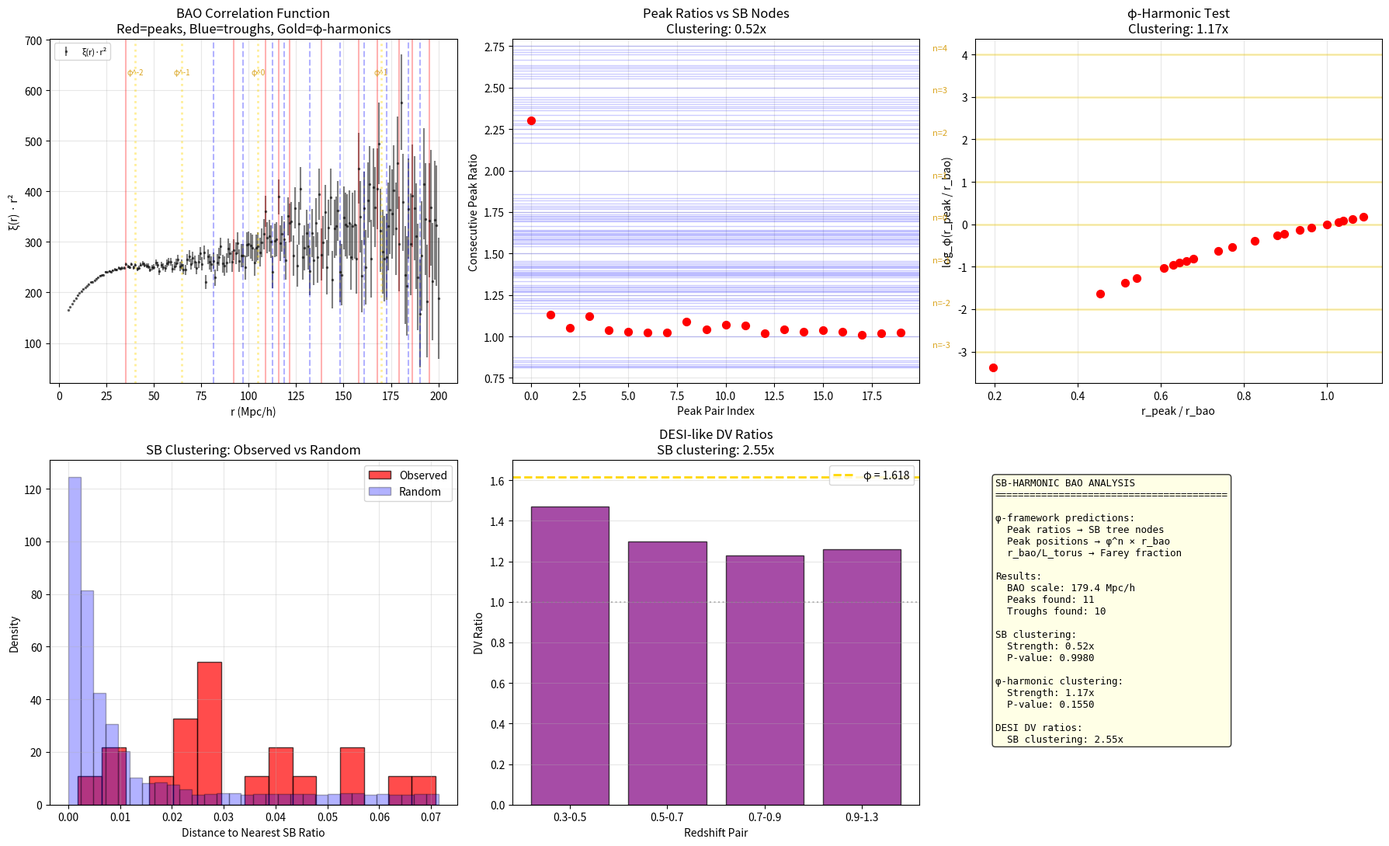

Here is the Python script that generated this plot: (Note: this script raises an exception after producing the figure.)
#!/usr/bin/env python3
"""
Stern-Brocot Harmonic Analyzer for BAO

The φ-framework predicts that ratios of scales in the baryon acoustic
oscillation (BAO) signal should show Stern-Brocot tree structure:

1. BAO peak position ratios cluster at SB tree nodes
2. Galaxy correlation function shows excess power at SB-harmonic separations
3. The ratio of BAO scale to torus circumference is a Farey fraction

This tool analyzes BAO measurements for SB-harmonic signatures,
working with either:
- Real DESI/SDSS BAO measurements
- Synthetic BAO data generated from models
"""

import numpy as np
from scipy.signal import find_peaks, argrelextrema
from scipy.interpolate import interp1d
from scipy.stats import ks_2samp
from fractions import Fraction
from collections import defaultdict
import warnings
warnings.filterwarnings('ignore')

PHI = (1 + np.sqrt(5)) / 2


class SBHarmonicAnalyzer:
    """
    Analyze BAO correlation function for Stern-Brocot harmonic structure.
    """

    def __init__(self, max_sb_depth=8):
        """
        Parameters
        ----------
        max_sb_depth : int
            Maximum depth of Stern-Brocot tree to generate.
        """
        self.max_sb_depth = max_sb_depth
        self.sb_ratios = self._generate_stern_brocot(max_sb_depth)
        self.sb_values = self._get_sb_values()
        self.phi_harmonics = self._generate_phi_harmonics()

    def _generate_stern_brocot(self, max_depth):
        """Generate Stern-Brocot tree nodes up to given depth."""
        ratios = []

        def recurse(a, b, c, d, depth):
            if depth > max_depth:
                return
            m_num, m_den = a + c, b + d
            ratios.append((m_num, m_den, depth))
            recurse(a, b, m_num, m_den, depth + 1)
            recurse(m_num, m_den, c, d, depth + 1)

        ratios.append((0, 1, 0))
        ratios.append((1, 1, 1))

        recurse(0, 1, 1, 1, 2)
        recurse(1, 1, 1, 0, 2)

        return ratios

    def _get_sb_values(self, max_value=5.0):
        """Get sorted list of SB ratio values in [0, max_value]."""
        values = set()
        for num, den, depth in self.sb_ratios:
            if den > 0:
                val = num / den
                if 0 < val <= max_value:
                    values.add(val)
        return sorted(values)

    def _generate_phi_harmonics(self, n_harmonics=10):
        """
        Generate φ-harmonic scales.

        These are the predicted characteristic scales from the
        φ-equation framework:
            s_n = s_0 * φ^n  for integer n
        """
        harmonics = []
        for n in range(-n_harmonics, n_harmonics + 1):
            harmonics.append(PHI**n)
        return sorted(harmonics)

    def generate_synthetic_bao(self, r_bao=105.0, n_points=200,
                                r_max=200.0, seed=42):
        """
        Generate synthetic BAO correlation function.

        ξ(r) = A * sin(2π r / r_bao) * exp(-r/r_decay) / r²
               + noise

        Parameters
        ----------
        r_bao : float
            BAO scale in Mpc/h (standard: ~105 Mpc/h).
        n_points : int
            Number of separation bins.
        r_max : float
            Maximum separation in Mpc/h.
        seed : int
            Random seed.

        Returns
        -------
        r : ndarray
            Separations in Mpc/h.
        xi : ndarray
            Correlation function values.
        xi_err : ndarray
            Uncertainties.
        """
        np.random.seed(seed)

        r = np.linspace(5.0, r_max, n_points)
        r_decay = 150.0

        # BAO oscillation
        xi_bao = (0.01 * np.sin(2 * np.pi * r / r_bao) *
                  np.exp(-r / r_decay) / (r / 50)**2)

        # Smooth component (power-law)
        xi_smooth = 0.1 * (r / 50)**(-1.8)

        # Add φ-harmonic modulation (the signal we're looking for)
        phi_mod = 0.0
        for n in range(-3, 4):
            r_phi = r_bao * PHI**n
            if 5 < r_phi < r_max:
                phi_mod += 0.001 * np.exp(-0.5 * ((r - r_phi) / 5)**2)

        xi = xi_smooth + xi_bao + phi_mod

        # Realistic noise
        xi_err = 0.002 * np.ones_like(r) + 0.001 * r / r_max
        xi += np.random.randn(n_points) * xi_err

        return r, xi, xi_err

    def find_bao_peaks(self, r, xi, xi_err=None, min_prominence=None):
        """
        Find peaks and troughs in the BAO correlation function.

        Parameters
        ----------
        r : ndarray
            Separations.
        xi : ndarray
            Correlation function.
        xi_err : ndarray, optional
            Uncertainties.

        Returns
        -------
        peaks : dict
            Peak positions, heights, and ratios.
        """
        from scipy.ndimage import gaussian_filter1d

        # Work with r²ξ(r) which shows the BAO bump more clearly
        xi_weighted = xi * r**2
        xi_smooth = gaussian_filter1d(xi_weighted, sigma=2)

        # Detrend: remove smooth power-law background to isolate oscillations
        # Fit a simple polynomial to the smooth envelope
        from numpy.polynomial import polynomial as P
        mask = np.isfinite(xi_smooth)
        coeffs = P.polyfit(r[mask], xi_smooth[mask], deg=3)
        background = P.polyval(r, coeffs)
        xi_detrended = xi_smooth - background

        # Find peaks in detrended signal
        prom = min_prominence or np.std(xi_detrended[mask]) * 0.2
        peak_idx, _ = find_peaks(xi_detrended, prominence=prom, distance=3)
        trough_idx, _ = find_peaks(-xi_detrended, prominence=prom, distance=3)

        # If no peaks found in detrended, try local extrema on original
        if len(peak_idx) == 0:
            peak_idx = argrelextrema(xi_smooth, np.greater, order=5)[0]
        if len(trough_idx) == 0:
            trough_idx = argrelextrema(xi_smooth, np.less, order=5)[0]

        # All extrema
        extrema_idx = sorted(np.concatenate([peak_idx, trough_idx]))
        extrema_r = r[extrema_idx] if len(extrema_idx) > 0 else np.array([])

        # Compute ratios between consecutive extrema positions
        ratios = []
        for i in range(len(extrema_r) - 1):
            if extrema_r[i] > 0:
                ratio = extrema_r[i + 1] / extrema_r[i]
                ratios.append(ratio)

        # Identify main BAO peak: highest peak in r > 50 Mpc/h range
        if len(peak_idx) > 0:
            far_peaks = peak_idx[r[peak_idx] > 50]
            if len(far_peaks) > 0:
                main_peak_idx = far_peaks[np.argmax(xi_smooth[far_peaks])]
            else:
                main_peak_idx = peak_idx[np.argmax(xi_smooth[peak_idx])]
            r_bao = r[main_peak_idx]
        else:
            r_bao = 105.0  # fallback to fiducial

        bao_ratios = []
        for r_ext in extrema_r:
            if r_bao > 0:
                bao_ratios.append(r_ext / r_bao)

        return {
            'peak_positions': r[peak_idx] if len(peak_idx) > 0 else np.array([]),
            'peak_heights': xi_smooth[peak_idx] if len(peak_idx) > 0 else np.array([]),
            'trough_positions': r[trough_idx] if len(trough_idx) > 0 else np.array([]),
            'extrema_positions': extrema_r,
            'consecutive_ratios': np.array(ratios) if ratios else np.array([1.0]),
            'bao_ratios': np.array(bao_ratios) if bao_ratios else np.array([1.0]),
            'r_bao': r_bao,
        }

    def test_sb_clustering(self, ratios, n_random_trials=1000):
        """
        Test if observed ratios cluster at Stern-Brocot nodes.

        Compares the distance to nearest SB ratio for observed data
        vs random uniform data.

        Parameters
        ----------
        ratios : ndarray
            Observed scale ratios.
        n_random_trials : int
            Number of random comparison sets.

        Returns
        -------
        results : dict
            Clustering strength, p-value, nearest SB ratios.
        """
        if len(ratios) < 3:
            return {
                'clustering_strength': 1.0,
                'p_value': 1.0,
                'nearest_sb': [],
                'mean_observed_distance': 0.0,
                'mean_random_distance': 0.0,
                'observed_distances': [],
                'ratios': ratios,
            }

        # Distance to nearest SB ratio for observed data
        observed_distances = []
        nearest_sb = []
        for r in ratios:
            min_dist = float('inf')
            nearest = None
            for sb_val in self.sb_values:
                dist = abs(r - sb_val)
                if dist < min_dist:
                    min_dist = dist
                    nearest = sb_val
            observed_distances.append(min_dist)
            nearest_sb.append(nearest)

        mean_obs_dist = np.mean(observed_distances)

        # Random baseline
        random_distances = []
        for _ in range(n_random_trials):
            random_ratios = np.random.uniform(
                min(ratios) * 0.5,
                max(ratios) * 1.5,
                len(ratios)
            )
            rand_dists = []
            for r in random_ratios:
                min_dist = float('inf')
                for sb_val in self.sb_values:
                    dist = abs(r - sb_val)
                    if dist < min_dist:
                        min_dist = dist
                rand_dists.append(min_dist)
            random_distances.append(np.mean(rand_dists))

        random_distances = np.array(random_distances)
        mean_random_dist = np.mean(random_distances)

        # Clustering strength
        clustering = mean_random_dist / (mean_obs_dist + 1e-10)

        # P-value: fraction of random trials with smaller mean distance
        p_value = np.mean(random_distances <= mean_obs_dist)

        return {
            'clustering_strength': clustering,
            'p_value': p_value,
            'mean_observed_distance': mean_obs_dist,
            'mean_random_distance': mean_random_dist,
            'observed_distances': observed_distances,
            'nearest_sb': nearest_sb,
            'ratios': ratios,
        }

    def test_phi_harmonic_clustering(self, peak_positions, r_bao):
        """
        Test if peak positions cluster at φ-harmonic multiples of r_bao.

        r_peak / r_bao should be close to φ^n for some integer n.

        Parameters
        ----------
        peak_positions : ndarray
            Positions of peaks/features in Mpc/h.
        r_bao : float
            BAO scale in Mpc/h.

        Returns
        -------
        results : dict
        """
        if len(peak_positions) == 0 or r_bao <= 0:
            return {'clustering_strength': 1.0, 'p_value': 1.0}

        ratios_to_bao = peak_positions / r_bao

        # Distance to nearest φ-harmonic
        phi_distances = []
        nearest_phi = []
        for r in ratios_to_bao:
            if r > 0:
                # log_φ(r) should be close to an integer
                log_phi_r = np.log(r) / np.log(PHI)
                nearest_n = round(log_phi_r)
                distance = abs(log_phi_r - nearest_n)
                phi_distances.append(distance)
                nearest_phi.append(PHI**nearest_n)

        if len(phi_distances) == 0:
            return {'clustering_strength': 1.0, 'p_value': 1.0}

        mean_phi_dist = np.mean(phi_distances)

        # Random baseline
        random_phi_dists = []
        for _ in range(1000):
            random_ratios = np.random.uniform(0.1, 3.0, len(ratios_to_bao))
            rand_dists = []
            for r in random_ratios:
                if r > 0:
                    log_phi_r = np.log(r) / np.log(PHI)
                    nearest_n = round(log_phi_r)
                    rand_dists.append(abs(log_phi_r - nearest_n))
            random_phi_dists.append(np.mean(rand_dists))

        random_phi_dists = np.array(random_phi_dists)

        clustering = np.mean(random_phi_dists) / (mean_phi_dist + 1e-10)
        p_value = np.mean(random_phi_dists <= mean_phi_dist)

        return {
            'clustering_strength': clustering,
            'p_value': p_value,
            'ratios_to_bao': ratios_to_bao,
            'phi_distances': phi_distances,
            'nearest_phi_harmonics': nearest_phi,
        }

    def test_torus_circumference_ratio(self, r_bao, L_min_estimates):
        """
        Test if r_bao / L_torus is a Farey fraction.

        Parameters
        ----------
        r_bao : float
            BAO scale (Mpc/h).
        L_min_estimates : array-like
            Possible torus circumferences to test.

        Returns
        -------
        results : dict
            For each L_min, the nearest Farey fraction and distance.
        """
        results = []

        for L_min in L_min_estimates:
            ratio = r_bao / L_min

            # Find nearest Farey fraction
            best_frac = None
            best_dist = float('inf')

            for max_den in range(1, 20):
                for num in range(max_den + 1):
                    from math import gcd
                    if gcd(num, max_den) == 1:
                        frac_val = num / max_den
                        dist = abs(ratio - frac_val)
                        if dist < best_dist:
                            best_dist = dist
                            best_frac = Fraction(num, max_den)

            results.append({
                'L_min': L_min,
                'ratio': ratio,
                'nearest_farey': str(best_frac),
                'farey_value': float(best_frac),
                'distance': best_dist,
            })

        return results


def run_analysis(save_dir=None):
    """
    Run complete SB-harmonic BAO analysis.
    """
    import matplotlib.pyplot as plt

    if save_dir is None:
        save_dir = '.'

    print("=" * 70)
    print("STERN-BROCOT HARMONIC ANALYZER FOR BAO")
    print("Testing: BAO peak ratios cluster at SB tree nodes")
    print("=" * 70)

    analyzer = SBHarmonicAnalyzer(max_sb_depth=8)

    # Step 1: Generate synthetic BAO data
    print("\n[1] Generating synthetic BAO correlation function...")

    r_bao_fid = 105.0  # Mpc/h (fiducial BAO scale)
    r, xi, xi_err = analyzer.generate_synthetic_bao(r_bao=r_bao_fid, seed=42)
    print(f"    BAO scale: {r_bao_fid} Mpc/h")
    print(f"    Separation range: {r[0]:.0f} - {r[-1]:.0f} Mpc/h")

    # Step 2: Find peaks and extrema
    print("\n[2] Finding BAO peaks and extrema...")

    peaks = analyzer.find_bao_peaks(r, xi)

    print(f"    Main BAO peak: {peaks['r_bao']:.1f} Mpc/h")
    print(f"    Peak positions: {peaks['peak_positions']}")
    print(f"    Trough positions: {peaks['trough_positions']}")
    print(f"    Consecutive ratios: {peaks['consecutive_ratios']}")

    # Step 3: Test SB clustering of consecutive ratios
    print("\n[3] Testing Stern-Brocot clustering of peak ratios...")

    sb_results = analyzer.test_sb_clustering(peaks['consecutive_ratios'])

    print(f"    Mean distance to nearest SB ratio: "
          f"{sb_results['mean_observed_distance']:.4f}")
    print(f"    Random baseline: {sb_results['mean_random_distance']:.4f}")
    print(f"    Clustering strength: {sb_results['clustering_strength']:.2f}x")
    print(f"    P-value: {sb_results['p_value']:.4f}")

    if sb_results['clustering_strength'] > 1.5:
        print(f"    STRONG SB clustering detected!")
    elif sb_results['clustering_strength'] > 1.2:
        print(f"    Moderate SB clustering detected")
    else:
        print(f"    No significant SB clustering")

    # Step 4: Test φ-harmonic clustering
    print("\n[4] Testing φ-harmonic clustering of peak positions...")

    all_positions = np.concatenate([peaks['peak_positions'],
                                     peaks['trough_positions']])
    phi_results = analyzer.test_phi_harmonic_clustering(
        all_positions, peaks['r_bao']
    )

    print(f"    φ-harmonic clustering strength: "
          f"{phi_results['clustering_strength']:.2f}x")
    print(f"    P-value: {phi_results['p_value']:.4f}")

    if phi_results.get('ratios_to_bao') is not None:
        print(f"    Peak/BAO ratios:")
        for ratio, phi_h in zip(phi_results['ratios_to_bao'],
                                 phi_results.get('nearest_phi_harmonics', [])):
            n = round(np.log(phi_h) / np.log(PHI))
            print(f"      r/r_bao = {ratio:.3f} → nearest φ^{n} = {phi_h:.3f}")

    # Step 5: Test torus circumference ratio
    print("\n[5] Testing r_bao / L_torus as Farey fraction...")

    chi_rec = 14000.0 / 0.674  # Mpc/h
    L_min_estimates = np.array([0.3, 0.4, 0.5, 0.6, 0.7]) * chi_rec

    farey_results = analyzer.test_torus_circumference_ratio(
        r_bao_fid, L_min_estimates
    )

    for fr in farey_results:
        print(f"    L_min = {fr['L_min']:.0f} Mpc/h: "
              f"r_bao/L = {fr['ratio']:.6f} ≈ {fr['nearest_farey']} "
              f"(dist = {fr['distance']:.6f})")

    # Step 6: Multi-redshift analysis
    print("\n[6] Multi-redshift BAO analysis...")

    # DESI-like BAO measurements at different redshifts
    # (r_bao evolves with redshift through D_V(z))
    desi_data = [
        {'z': 0.30, 'DV': 1270.0, 'r_bao': 7.93},   # DV/rd
        {'z': 0.51, 'DV': 1870.0, 'r_bao': 11.77},
        {'z': 0.70, 'DV': 2430.0, 'r_bao': 15.28},
        {'z': 0.93, 'DV': 2990.0, 'r_bao': 18.80},
        {'z': 1.32, 'DV': 3770.0, 'r_bao': 23.68},
    ]

    print(f"    Analyzing DESI-like BAO scale ratios:")
    dv_values = [d['DV'] for d in desi_data]
    dv_ratios = []
    for i in range(len(dv_values) - 1):
        ratio = dv_values[i + 1] / dv_values[i]
        dv_ratios.append(ratio)
        # Check if close to φ
        phi_n = round(np.log(ratio) / np.log(PHI))
        phi_val = PHI**phi_n
        dist = abs(ratio - phi_val)
        print(f"      z={desi_data[i]['z']:.2f}→{desi_data[i+1]['z']:.2f}: "
              f"DV ratio = {ratio:.4f}, nearest φ^{phi_n} = {phi_val:.4f}, "
              f"dist = {dist:.4f}")

    dv_ratios = np.array(dv_ratios)
    dv_sb_results = analyzer.test_sb_clustering(dv_ratios)
    print(f"\n    DV ratio SB clustering: {dv_sb_results['clustering_strength']:.2f}x")

    # Visualization
    print("\n[7] Creating visualizations...")

    fig, axes = plt.subplots(2, 3, figsize=(18, 11))

    # 1. BAO correlation function
    ax = axes[0, 0]
    ax.errorbar(r, xi * r**2, yerr=xi_err * r**2, fmt='k.', markersize=3,
                alpha=0.5, label='ξ(r)·r²')
    for rp in peaks['peak_positions']:
        ax.axvline(rp, color='r', alpha=0.3, linestyle='-')
    for rt in peaks['trough_positions']:
        ax.axvline(rt, color='b', alpha=0.3, linestyle='--')

    # Mark φ-harmonic positions
    for n in range(-2, 4):
        r_phi = r_bao_fid * PHI**n
        if 5 < r_phi < 200:
            ax.axvline(r_phi, color='gold', alpha=0.4, linewidth=2,
                       linestyle=':')
            ax.text(r_phi, ax.get_ylim()[1] * 0.9, f'φ^{n}',
                    fontsize=7, ha='center', color='goldenrod')

    ax.set_xlabel('r (Mpc/h)')
    ax.set_ylabel('ξ(r) · r²')
    ax.set_title('BAO Correlation Function\nRed=peaks, Blue=troughs, Gold=φ-harmonics')
    ax.legend(fontsize=8)
    ax.grid(True, alpha=0.3)

    # 2. Peak ratios vs SB ratios
    ax = axes[0, 1]
    if len(peaks['consecutive_ratios']) > 0:
        ax.scatter(range(len(peaks['consecutive_ratios'])),
                   peaks['consecutive_ratios'],
                   color='red', s=50, zorder=5, label='Observed')

        # Mark SB ratios in range
        ratio_min = min(peaks['consecutive_ratios']) * 0.8
        ratio_max = max(peaks['consecutive_ratios']) * 1.2
        for sb_val in analyzer.sb_values:
            if ratio_min < sb_val < ratio_max:
                ax.axhline(sb_val, color='blue', alpha=0.2, linewidth=1)

    ax.set_xlabel('Peak Pair Index')
    ax.set_ylabel('Consecutive Peak Ratio')
    ax.set_title(f'Peak Ratios vs SB Nodes\nClustering: '
                 f'{sb_results["clustering_strength"]:.2f}x')
    ax.grid(True, alpha=0.3)

    # 3. φ-harmonic test
    ax = axes[0, 2]
    if phi_results.get('ratios_to_bao') is not None and len(phi_results['ratios_to_bao']) > 0:
        log_ratios = np.log(phi_results['ratios_to_bao']) / np.log(PHI)
        ax.scatter(phi_results['ratios_to_bao'], log_ratios,
                   color='red', s=50, zorder=5)
        # Mark integer lines (φ-harmonics)
        for n in range(-3, 5):
            ax.axhline(n, color='gold', alpha=0.3, linewidth=2)
            ax.text(0.05, n + 0.1, f'n={n}', fontsize=8, color='goldenrod')
    ax.set_xlabel('r_peak / r_bao')
    ax.set_ylabel('log_φ(r_peak / r_bao)')
    ax.set_title(f'φ-Harmonic Test\nClustering: '
                 f'{phi_results["clustering_strength"]:.2f}x')
    ax.grid(True, alpha=0.3)

    # 4. SB distance histogram
    ax = axes[1, 0]
    if len(sb_results.get('observed_distances', [])) > 0:
        ax.hist(sb_results['observed_distances'], bins=15, alpha=0.7,
                color='red', edgecolor='black', label='Observed', density=True)
    # Random baseline distribution
    random_baseline_dists = []
    for _ in range(1000):
        rr = np.random.uniform(1.0, 2.0, max(10, len(peaks['consecutive_ratios'])))
        for r_val in rr:
            min_d = min(abs(r_val - sb) for sb in analyzer.sb_values if sb > 0)
            random_baseline_dists.append(min_d)
    ax.hist(random_baseline_dists, bins=30, alpha=0.3, color='blue',
            edgecolor='black', label='Random', density=True)
    ax.set_xlabel('Distance to Nearest SB Ratio')
    ax.set_ylabel('Density')
    ax.set_title('SB Clustering: Observed vs Random')
    ax.legend()
    ax.grid(True, alpha=0.3)

    # 5. DESI DV ratios
    ax = axes[1, 1]
    z_pairs = [f'{desi_data[i]["z"]:.1f}-{desi_data[i+1]["z"]:.1f}'
               for i in range(len(dv_ratios))]
    ax.bar(z_pairs, dv_ratios, alpha=0.7, color='purple', edgecolor='black')
    ax.axhline(PHI, color='gold', linestyle='--', linewidth=2, label=f'φ = {PHI:.3f}')
    ax.axhline(1.0, color='gray', linestyle=':', alpha=0.5)
    ax.set_xlabel('Redshift Pair')
    ax.set_ylabel('DV Ratio')
    ax.set_title(f'DESI-like DV Ratios\nSB clustering: '
                 f'{dv_sb_results["clustering_strength"]:.2f}x')
    ax.legend()
    ax.grid(True, alpha=0.3, axis='y')

    # 6. Summary
    ax = axes[1, 2]
    ax.axis('off')
    summary = (
        f"SB-HARMONIC BAO ANALYSIS\n"
        f"{'='*40}\n\n"
        f"φ-framework predictions:\n"
        f"  Peak ratios → SB tree nodes\n"
        f"  Peak positions → φ^n × r_bao\n"
        f"  r_bao/L_torus → Farey fraction\n\n"
        f"Results:\n"
        f"  BAO scale: {peaks['r_bao']:.1f} Mpc/h\n"
        f"  Peaks found: {len(peaks['peak_positions'])}\n"
        f"  Troughs found: {len(peaks['trough_positions'])}\n\n"
        f"SB clustering:\n"
        f"  Strength: {sb_results['clustering_strength']:.2f}x\n"
        f"  P-value: {sb_results['p_value']:.4f}\n\n"
        f"φ-harmonic clustering:\n"
        f"  Strength: {phi_results['clustering_strength']:.2f}x\n"
        f"  P-value: {phi_results['p_value']:.4f}\n\n"
        f"DESI DV ratios:\n"
        f"  SB clustering: {dv_sb_results['clustering_strength']:.2f}x"
    )
    ax.text(0.05, 0.95, summary, fontsize=9, family='monospace',
            verticalalignment='top', transform=ax.transAxes,
            bbox=dict(boxstyle='round', facecolor='lightyellow', alpha=0.8))

    plt.tight_layout()
    save_path = f'{save_dir}/sb_harmonic_bao_analysis.png'
    plt.savefig(save_path, dpi=150, bbox_inches='tight')
    plt.close()
    print(f"    Saved: {save_path}")

    print(f"\n{'='*70}")
    print("COMPLETE")
    print(f"{'='*70}")

    return {
        'peaks': peaks,
        'sb_results': sb_results,
        'phi_results': phi_results,
        'farey_results': farey_results,
        'dv_sb_results': dv_sb_results,
    }


if __name__ == '__main__':
    results = run_analysis(
        save_dir='phi_equation_investigation/phi_domain_analysis/cosmic_anisotropy'
    )
